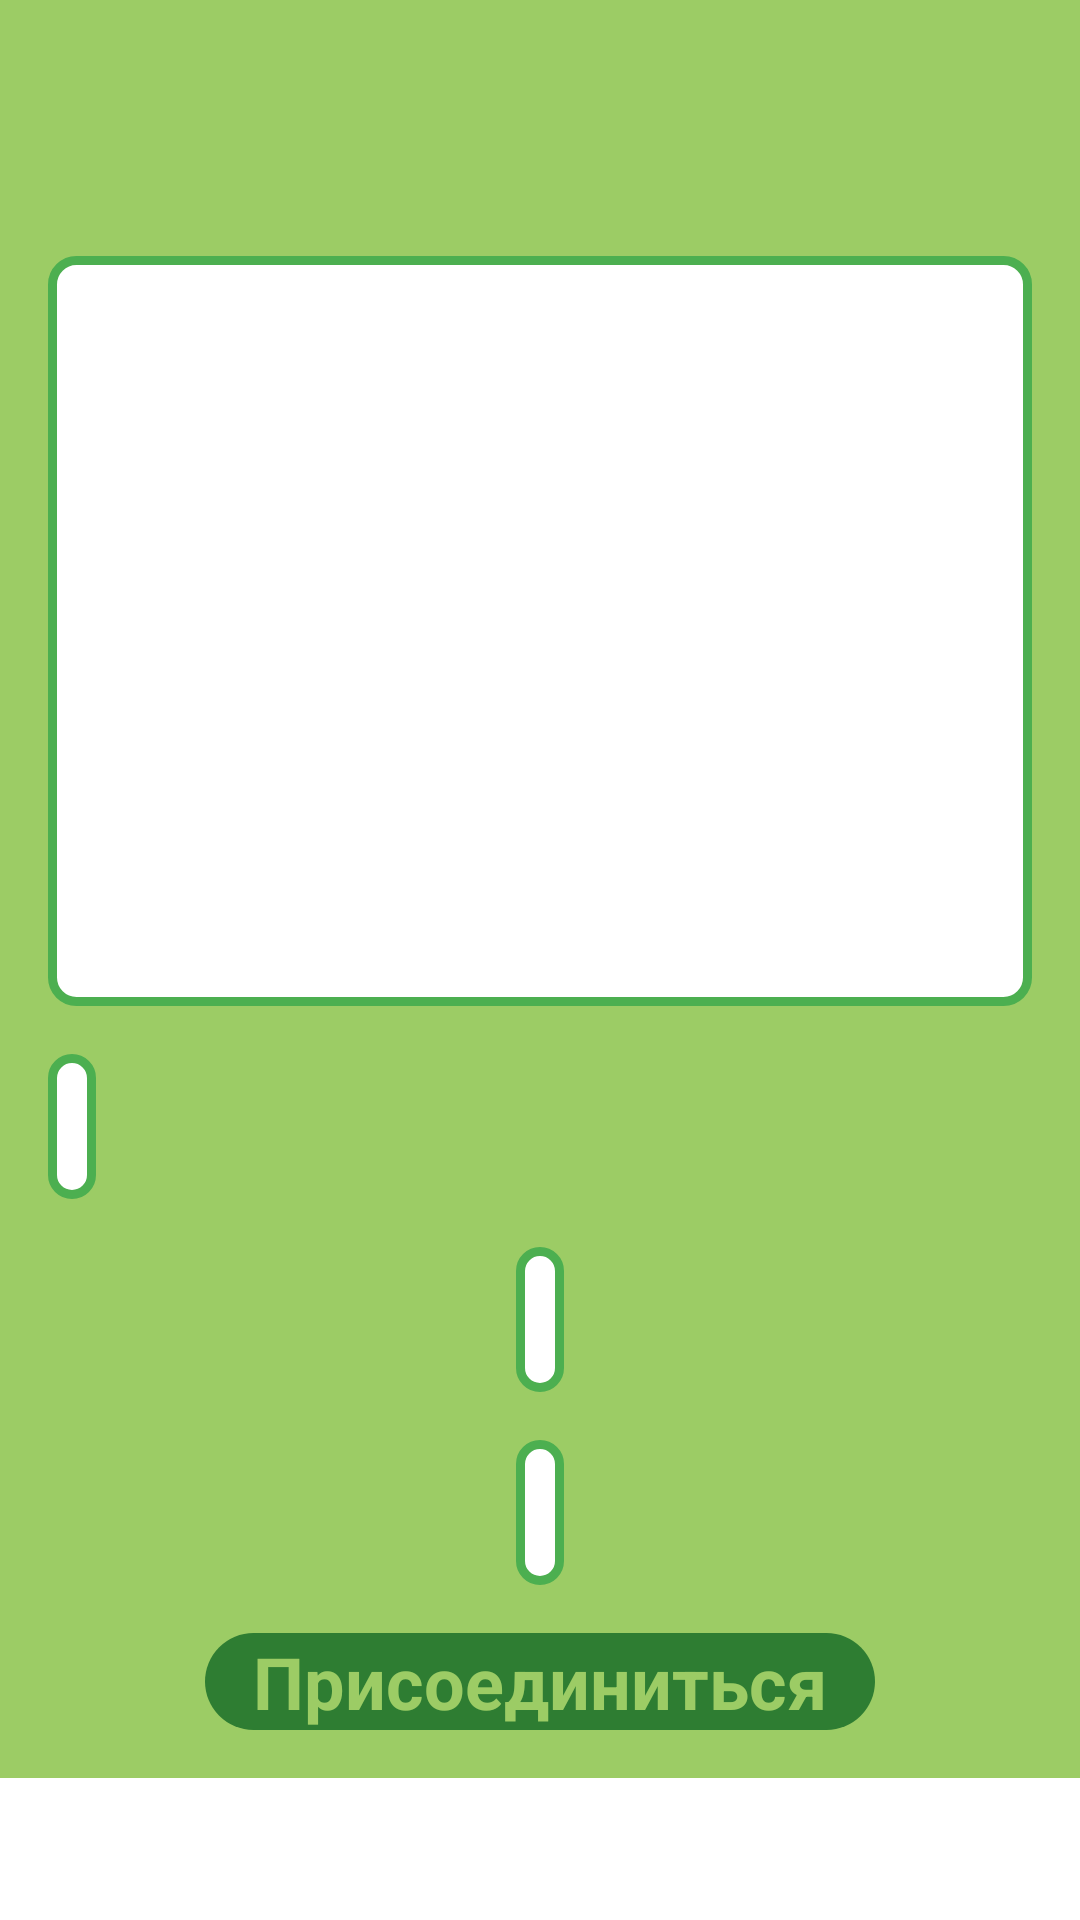

Android layout source for this screen:
<!-- AndroidManifest.xml: application theme Theme.NoUsers -->
<!-- res/layout/activity_advertisement_details.xml -->
<?xml version="1.0" encoding="utf-8"?>
<ScrollView xmlns:android="http://schemas.android.com/apk/res/android"
    android:layout_width="match_parent"
    android:layout_height="match_parent">

    <LinearLayout
        android:layout_width="match_parent"
        android:layout_height="wrap_content"
        android:orientation="vertical"
        android:padding="16dp"
        android:background="@color/c1"
        android:gravity="center">

        <TextView
            android:id="@+id/advertisement_title"
            android:layout_width="wrap_content"
            android:layout_height="wrap_content"
            android:textSize="40sp"
            android:textStyle="bold"
            android:textColor="@color/c3"
            android:layout_marginBottom="16dp"/>

        <TextView
            android:id="@+id/advertisement_description"
            android:layout_width="match_parent"
            android:layout_height="250dp"
            android:textSize="24sp"
            android:textStyle="bold"
            android:textColor="@color/c3"
            android:background="@drawable/rounded_edit_text"
            android:layout_marginBottom="16dp" />

        <LinearLayout
            android:layout_width="match_parent"
            android:layout_height="wrap_content"
            android:orientation="horizontal">

            <TextView
                android:id="@+id/advertisement_location"
                android:layout_width="wrap_content"
                android:layout_height="wrap_content"
                android:textSize="24sp"
                android:textStyle="bold"
                android:textColor="@color/c3"
                android:background="@drawable/rounded_edit_text"
                android:layout_marginBottom="16dp" />

        </LinearLayout>

        <TextView
            android:id="@+id/advertisement_max_participants"
            android:layout_width="wrap_content"
            android:layout_height="wrap_content"
            android:textSize="24sp"
            android:textStyle="bold"
            android:textColor="@color/c3"
            android:background="@drawable/rounded_edit_text"
            android:layout_marginBottom="16dp" />

        <TextView
            android:id="@+id/advertisement_current_participants"
            android:layout_width="wrap_content"
            android:layout_height="wrap_content"
            android:textSize="24sp"
            android:textStyle="bold"
            android:textColor="@color/c3"
            android:background="@drawable/rounded_edit_text"
            android:layout_marginBottom="16dp" />

        <androidx.appcompat.widget.AppCompatButton
            android:id="@+id/delete_button"
            android:layout_width="wrap_content"
            android:layout_height="wrap_content"
            android:text="@string/del_ob"
            android:textSize="24sp"
            android:textStyle="bold"
            android:textColor="@color/c1"
            android:background="@drawable/rounded_button"
            android:paddingLeft="16dp"
            android:paddingRight="16dp"
            android:visibility="gone"
            android:layout_marginBottom="16dp"/>

        <androidx.appcompat.widget.AppCompatButton
            android:id="@+id/join_button"
            android:layout_width="wrap_content"
            android:layout_height="wrap_content"
            android:text="@string/pricoed"
            android:textSize="24sp"
            android:textStyle="bold"
            android:textColor="@color/c1"
            android:background="@drawable/rounded_button"
            android:paddingLeft="16dp"
            android:paddingRight="16dp" />

    </LinearLayout>
</ScrollView>
<!-- resources referenced by this layout -->
<resources>
  <color name="c1">#9CCC65</color>
  <color name="c3">#2E7D32</color>
  <!-- drawable rounded_button (drawable) -->
  <?xml version="1.0" encoding="utf-8"?>
  <shape xmlns:android="http://schemas.android.com/apk/res/android">
      <corners android:radius="24dp" />
      <solid android:color="#2E7D32" />
  </shape>
  <!-- drawable rounded_edit_text (drawable) -->
  <shape xmlns:android="http://schemas.android.com/apk/res/android">
      <solid android:color="@color/white" />
      <stroke
          android:width="3dp"
          android:color="#4CAF50" />
      <corners android:radius="8dp" />
      <padding
          android:left="8dp"
          android:top="8dp"
          android:right="8dp"
          android:bottom="8dp" />
  </shape>
  <string name="del_ob">Удалить объявление</string>
  <string name="pricoed">Присоединиться</string>
  <style name="Theme.NoUsers" parent="Theme.AppCompat.Light.NoActionBar">
      </style>
  <color name="white">#FFFFFFFF</color>
</resources>
